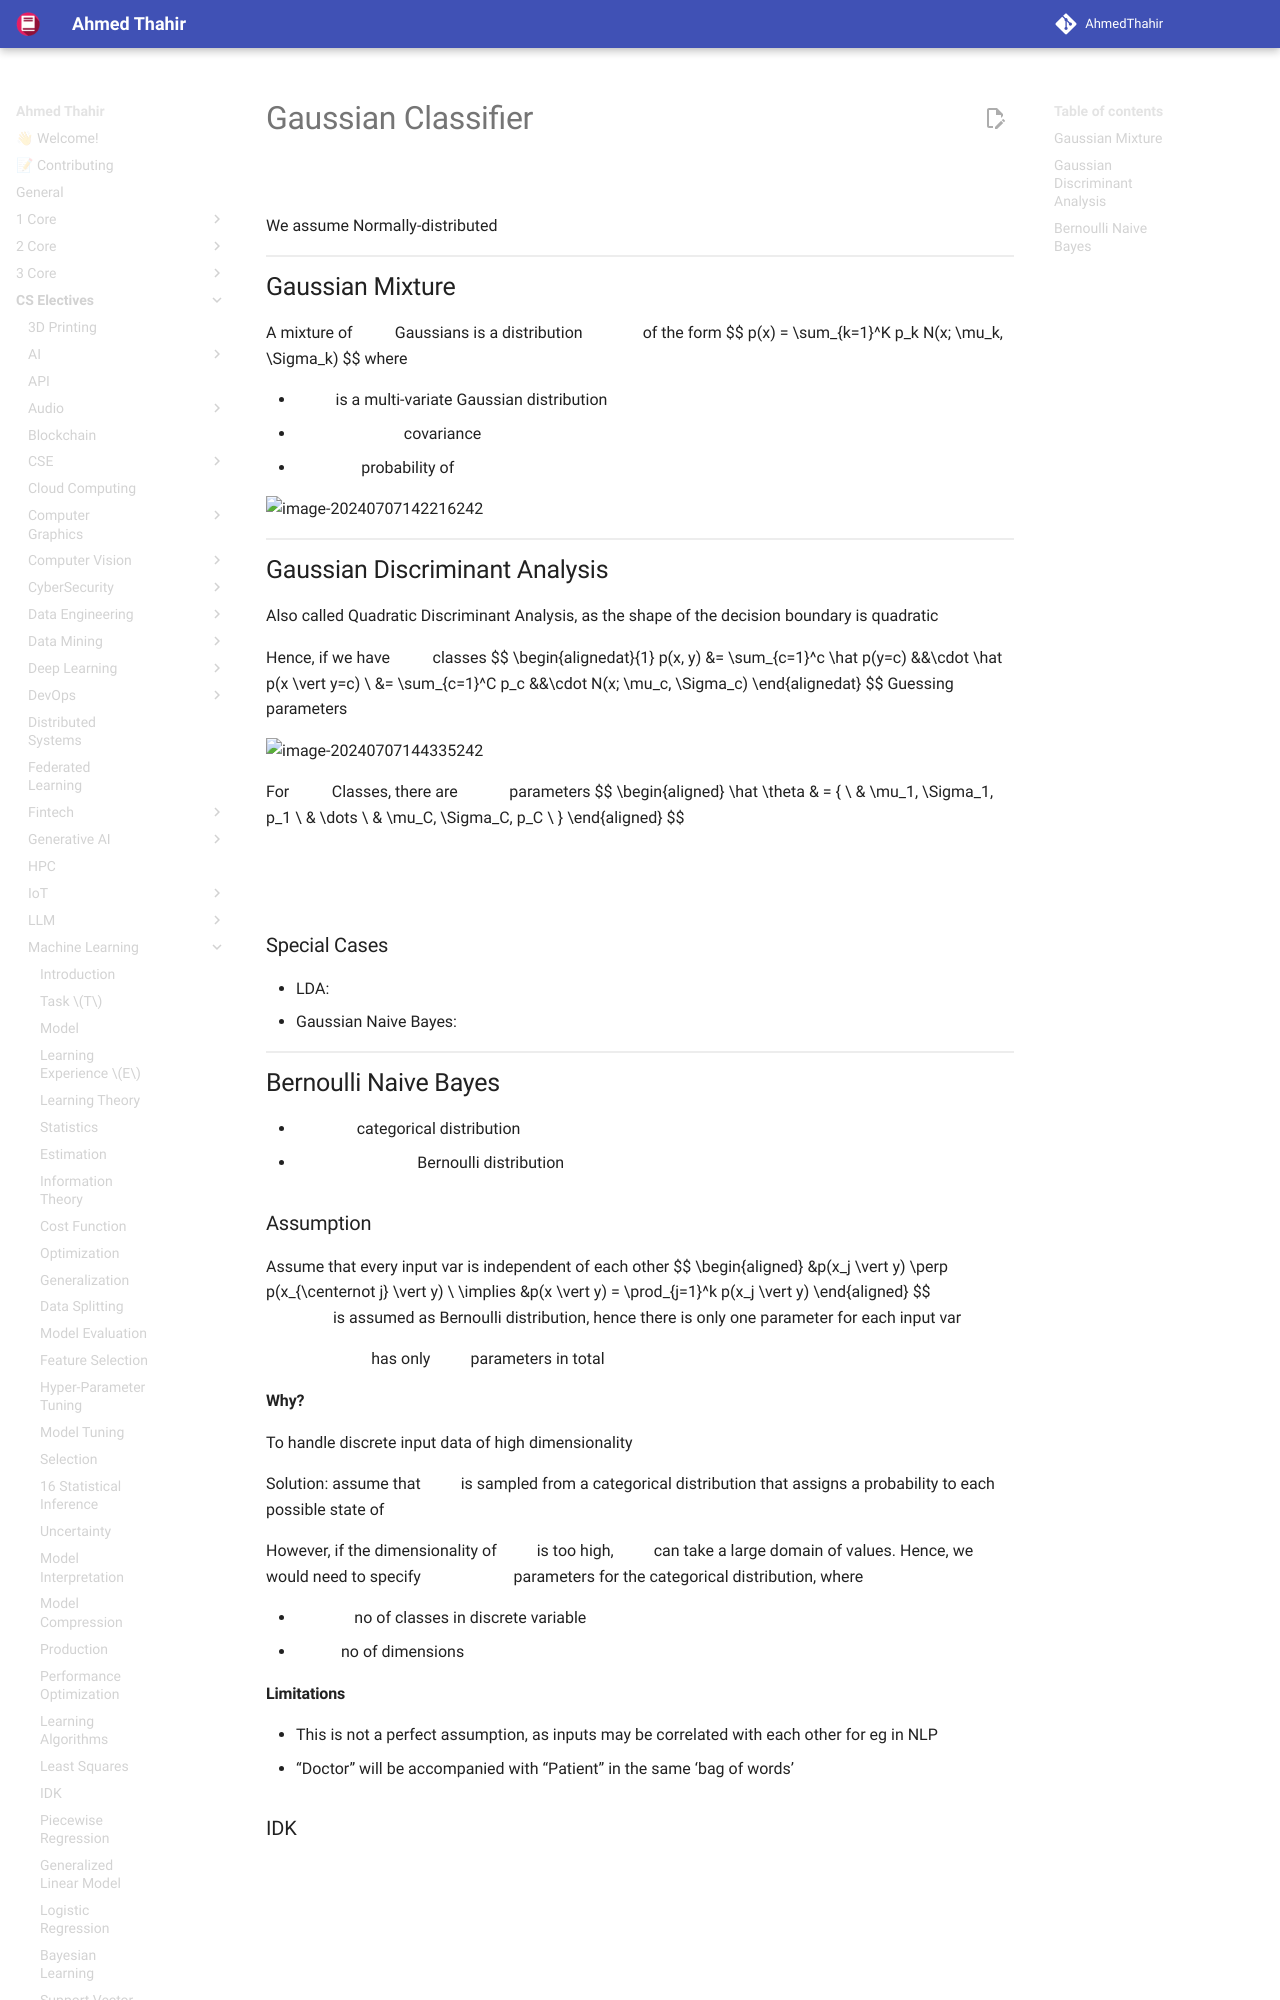

repository: AhmedThahir/AhmedThahir.github.io · page: CS_Electives/Machine_Learning/29_Gaussian_Classifier/index.html · generator: mkdocs

# Gaussian Classifier

$$
\begin{aligned}
P(y=c|x)
& = \dfrac{P(x, y=c)}{P(x)}
\\
& = \dfrac{P(x|y=c) \times P(y=c)}{P(x)}
\\
& \propto P(x|y=c) \times P(y=c)
\end{aligned}
$$

We assume Normally-distributed
